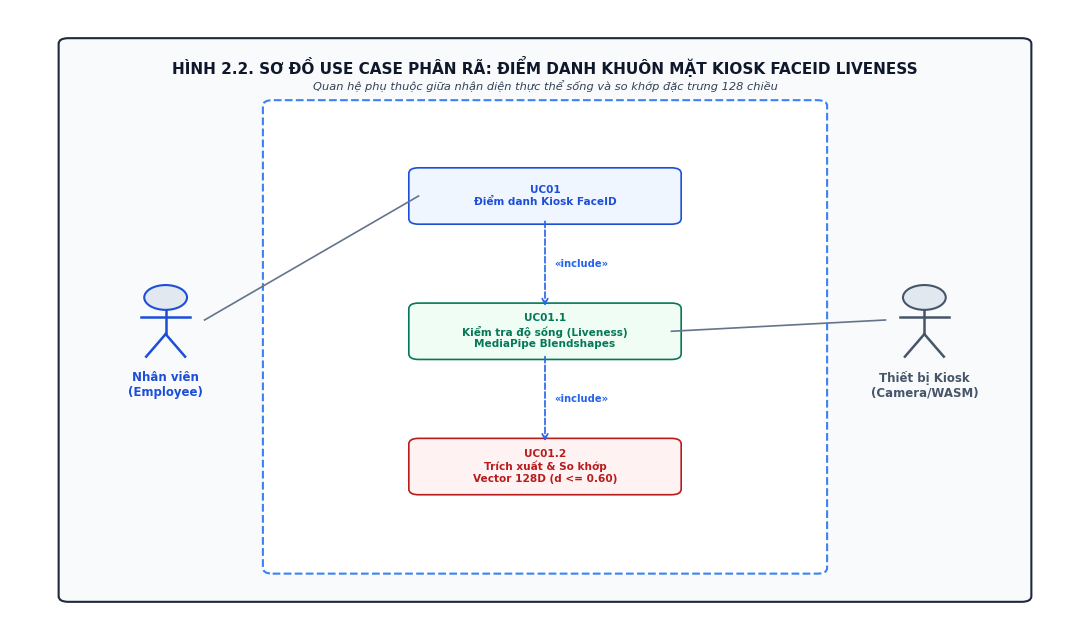
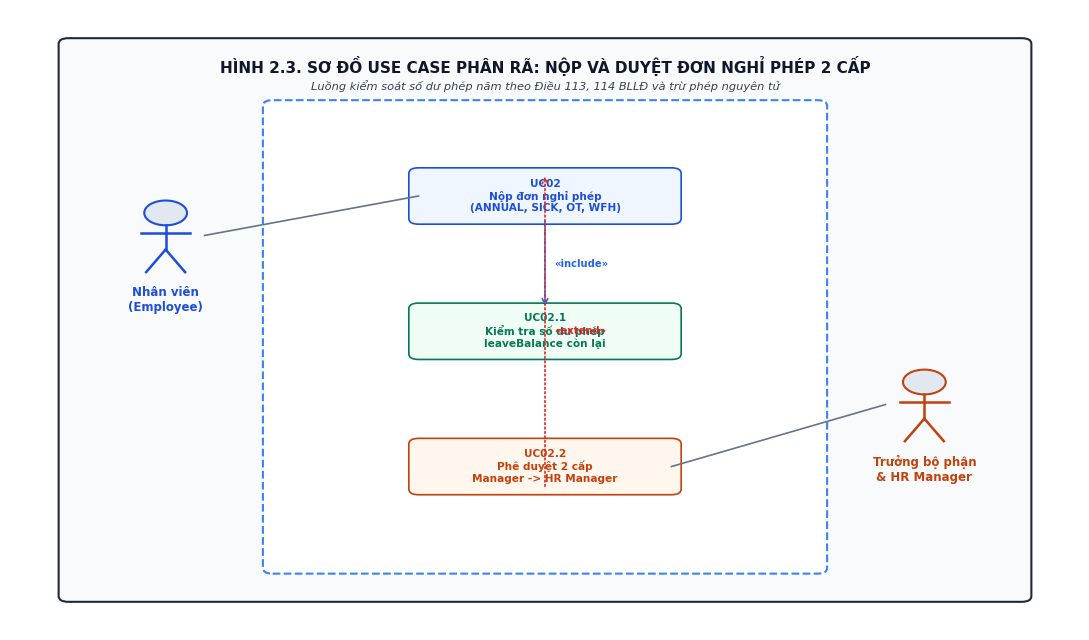
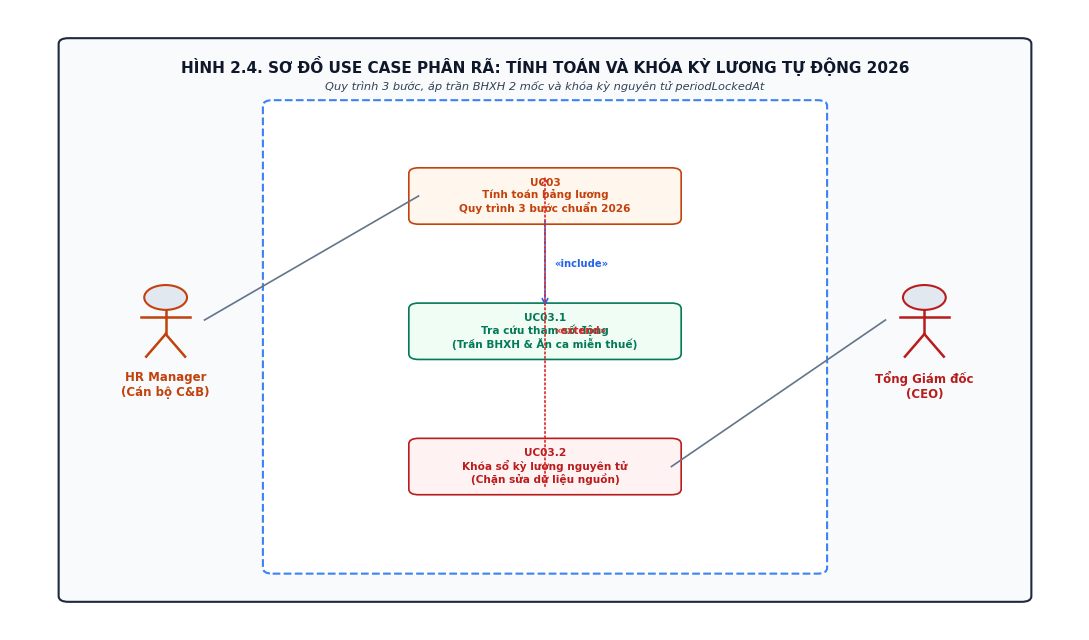
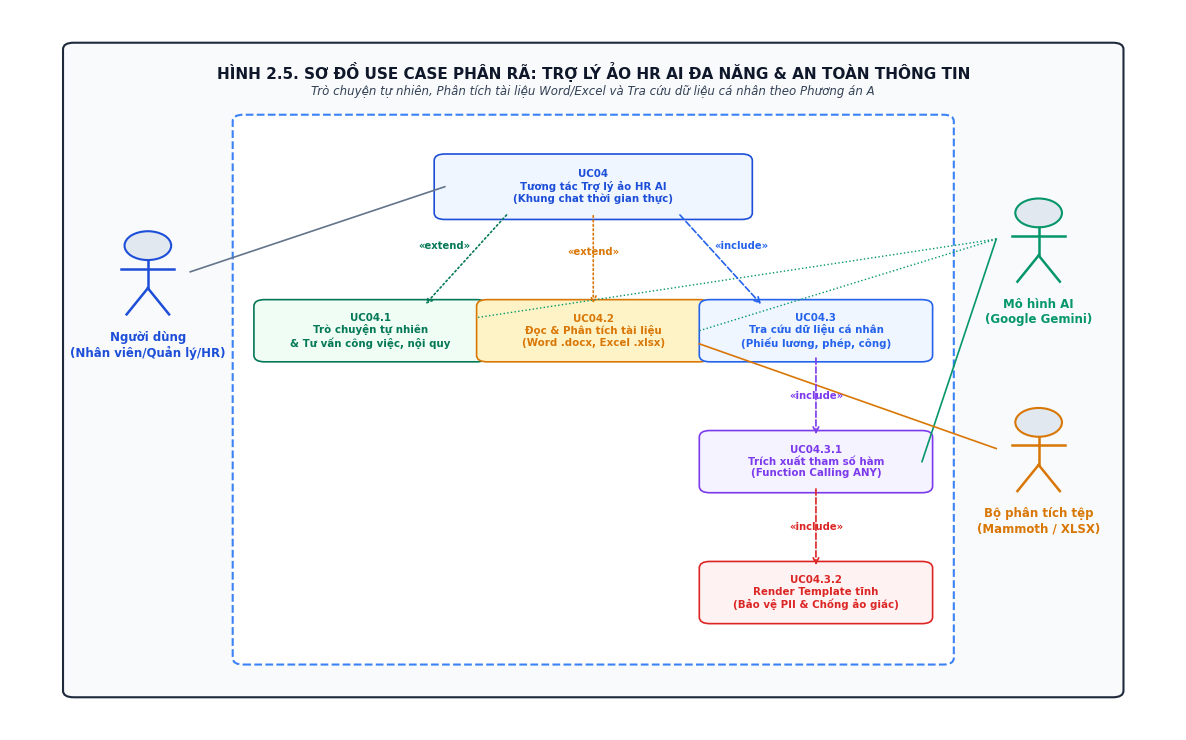
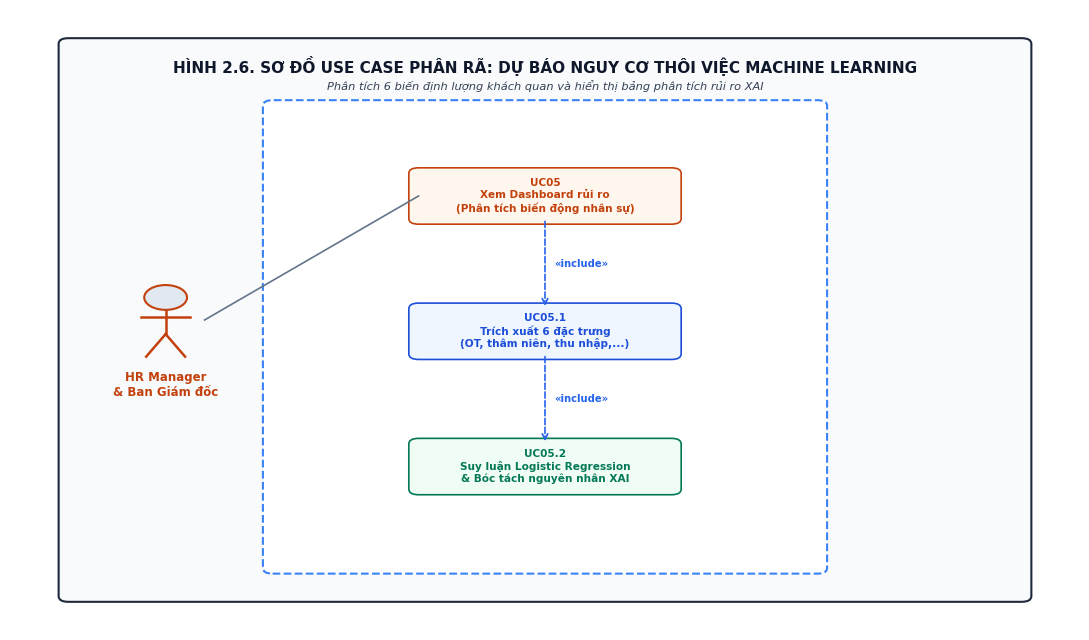
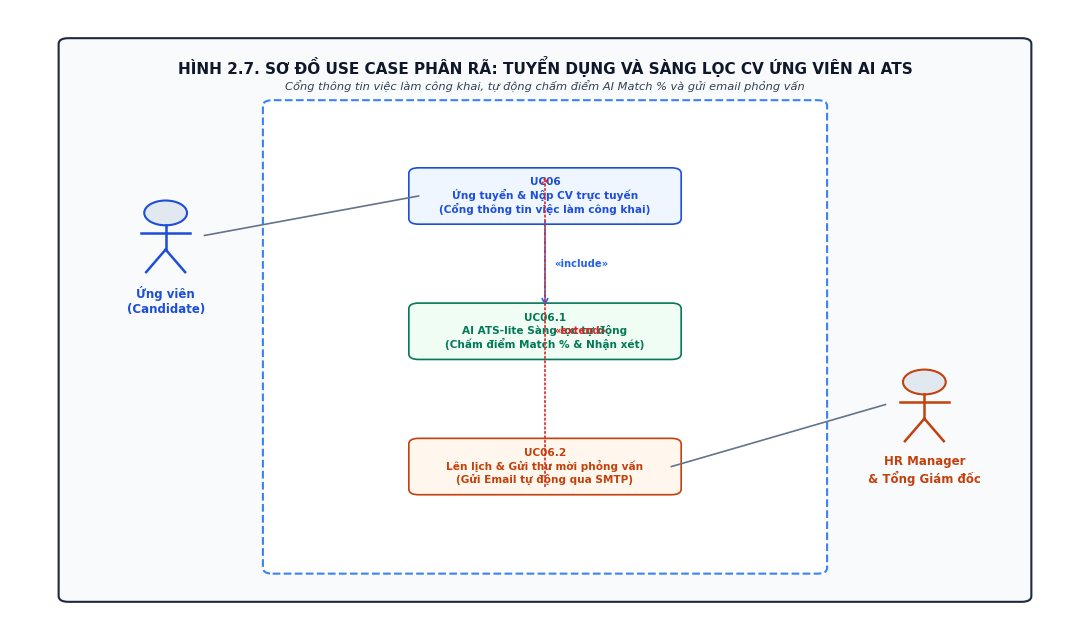

Python code for these plots, in order:
import os
import matplotlib.pyplot as plt
import matplotlib.patches as patches

plt.rcParams['font.family'] = 'DejaVu Sans'
plt.rcParams['font.size'] = 10
plt.rcParams['axes.unicode_minus'] = False

OUTPUT_DIR = r'c:\K23CNT1\DANT\DATN\docs\report\images'
os.makedirs(OUTPUT_DIR, exist_ok=True)

def draw_actor(ax, x, y, name, color='#1E293B'):
    circle = patches.Circle((x, y + 0.04), 0.022, fc='#E2E8F0', ec=color, lw=1.5)
    ax.add_patch(circle)
    ax.plot([x, x], [y + 0.018, y - 0.025], color=color, lw=1.8)
    ax.plot([x - 0.025, x + 0.025], [y + 0.005, y + 0.005], color=color, lw=1.8)
    ax.plot([x, x - 0.02], [y - 0.025, y - 0.065], color=color, lw=1.8)
    ax.plot([x, x + 0.02], [y - 0.025, y - 0.065], color=color, lw=1.8)
    ax.text(x, y - 0.09, name, ha='center', va='top', fontsize=8.5, fontweight='bold', color=color)

def draw_usecase_diagram(filename, title, subtitle, actor_left, actor_right, ucs, includes, extends):
    fig, ax = plt.subplots(figsize=(11, 6.5), dpi=300)
    ax.axis('off')

    bg = patches.FancyBboxPatch((0.01, 0.01), 0.98, 0.98, boxstyle='round,pad=0.01', fc='#F8FAFC', ec='#1E293B', lw=1.5)
    ax.add_patch(bg)

    ax.text(0.5, 0.95, title, ha='center', va='center', fontsize=11, fontweight='bold', color='#0F172A')
    ax.text(0.5, 0.915, subtitle, ha='center', va='center', fontsize=8.2, fontstyle='italic', color='#334155')

    # Boundary
    boundary = patches.FancyBboxPatch((0.22, 0.06), 0.56, 0.82, boxstyle='round,pad=0.01', fc='#FFFFFF', ec='#3B82F6', lw=1.5, linestyle='--')
    ax.add_patch(boundary)

    if actor_left:
        draw_actor(ax, 0.11, actor_left[0], actor_left[1], actor_left[2])
    if actor_right:
        draw_actor(ax, 0.89, actor_right[0], actor_right[1], actor_right[2])

    # Draw UCs
    pos_map = {}
    for (code, name, x, y, fc, ec) in ucs:
        box = patches.FancyBboxPatch((x - 0.13, y - 0.04), 0.26, 0.08, boxstyle='round,pad=0.01', fc=fc, ec=ec, lw=1.2)
        ax.add_patch(box)
        ax.text(x, y, f"{code}\n{name}", ha='center', va='center', fontsize=7.6, fontweight='bold', color=ec)
        pos_map[code] = (x, y)

    # Actor lines
    if actor_left:
        for target in actor_left[3]:
            tx, ty = pos_map[target]
            ax.plot([0.15, tx - 0.13], [actor_left[0], ty], color='#64748B', lw=1.2)
    if actor_right:
        for target in actor_right[3]:
            tx, ty = pos_map[target]
            ax.plot([0.85, tx + 0.13], [actor_right[0], ty], color='#64748B', lw=1.2)

    # <<include>>
    for (src, dst) in includes:
        sx, sy = pos_map[src]
        dx, dy = pos_map[dst]
        ax.annotate("", xy=(dx, dy + 0.04), xytext=(sx, sy - 0.04), arrowprops=dict(arrowstyle="->", color='#2563EB', lw=1.2, linestyle='--'))
        mid_x, mid_y = (sx + dx)/2, (sy + dy)/2
        ax.text(mid_x + 0.01, mid_y, "«include»", fontsize=7.2, fontweight='bold', color='#2563EB', ha='left', va='center')

    # <<extend>>
    for (src, dst) in extends:
        sx, sy = pos_map[src]
        dx, dy = pos_map[dst]
        ax.annotate("", xy=(dx, dy + 0.04), xytext=(sx, sy - 0.04), arrowprops=dict(arrowstyle="->", color='#DC2626', lw=1.2, linestyle=':'))
        mid_x, mid_y = (sx + dx)/2, (sy + dy)/2
        ax.text(mid_x + 0.01, mid_y, "«extend»", fontsize=7.2, fontweight='bold', color='#DC2626', ha='left', va='center')

    plt.tight_layout()
    path = os.path.join(OUTPUT_DIR, filename)
    plt.savefig(path, bbox_inches='tight')
    plt.close()
    print(f"Created: {path}")

def draw_chatbot_usecase_diagram(filename):
    fig, ax = plt.subplots(figsize=(12, 7.5), dpi=300)
    ax.axis('off')

    # Background card
    bg = patches.FancyBboxPatch((0.01, 0.01), 0.98, 0.98, boxstyle='round,pad=0.01', fc='#F8FAFC', ec='#1E293B', lw=1.5)
    ax.add_patch(bg)

    title = 'HÌNH 2.5. SƠ ĐỒ USE CASE PHÂN RÃ: TRỢ LÝ ẢO HR AI ĐA NĂNG & AN TOÀN THÔNG TIN'
    subtitle = 'Trò chuyện tự nhiên, Phân tích tài liệu Word/Excel và Tra cứu dữ liệu cá nhân theo Phương án A'
    ax.text(0.5, 0.955, title, ha='center', va='center', fontsize=11, fontweight='bold', color='#0F172A')
    ax.text(0.5, 0.925, subtitle, ha='center', va='center', fontsize=8.5, fontstyle='italic', color='#334155')

    # Boundary
    boundary = patches.FancyBboxPatch((0.17, 0.06), 0.66, 0.82, boxstyle='round,pad=0.01', fc='#FFFFFF', ec='#3B82F6', lw=1.5, linestyle='--')
    ax.add_patch(boundary)

    # Actors
    draw_actor(ax, 0.08, 0.65, 'Người dùng\n(Nhân viên/Quản lý/HR)', '#1D4ED8')
    draw_actor(ax, 0.92, 0.70, 'Mô hình AI\n(Google Gemini)', '#059669')
    draw_actor(ax, 0.92, 0.38, 'Bộ phân tích tệp\n(Mammoth / XLSX)', '#D97706')

    # Use Cases
    ucs = [
        ('UC04', 'Tương tác Trợ lý ảo HR AI\n(Khung chat thời gian thực)', 0.50, 0.78, 0.28, 0.08, '#EFF6FF', '#1D4ED8'),
        ('UC04.1', 'Trò chuyện tự nhiên\n& Tư vấn công việc, nội quy', 0.29, 0.56, 0.20, 0.075, '#F0FDF4', '#047857'),
        ('UC04.2', 'Đọc & Phân tích tài liệu\n(Word .docx, Excel .xlsx)', 0.50, 0.56, 0.20, 0.075, '#FEF3C7', '#D97706'),
        ('UC04.3', 'Tra cứu dữ liệu cá nhân\n(Phiếu lương, phép, công)', 0.71, 0.56, 0.20, 0.075, '#EFF6FF', '#2563EB'),
        ('UC04.3.1', 'Trích xuất tham số hàm\n(Function Calling ANY)', 0.71, 0.36, 0.20, 0.075, '#F5F3FF', '#7C3AED'),
        ('UC04.3.2', 'Render Template tĩnh\n(Bảo vệ PII & Chống ảo giác)', 0.71, 0.16, 0.20, 0.075, '#FEF2F2', '#DC2626'),
    ]

    pos_map = {}
    for (code, name, x, y, w, h, fc, ec) in ucs:
        box = patches.FancyBboxPatch((x - w/2, y - h/2), w, h, boxstyle='round,pad=0.01', fc=fc, ec=ec, lw=1.2)
        ax.add_patch(box)
        ax.text(x, y, f"{code}\n{name}", ha='center', va='center', fontsize=7.4, fontweight='bold', color=ec)
        pos_map[code] = (x, y, w, h)

    # Actor lines
    # User to UC04
    ax.plot([0.12, pos_map['UC04'][0] - pos_map['UC04'][2]/2], [0.65, pos_map['UC04'][1]], color='#64748B', lw=1.2)

    # Gemini to UC04.1, UC04.2, UC04.3.1
    ax.plot([0.88, pos_map['UC04.1'][0] + pos_map['UC04.1'][2]/2], [0.70, pos_map['UC04.1'][1] + 0.02], color='#059669', lw=1.0, linestyle=':')
    ax.plot([0.88, pos_map['UC04.2'][0] + pos_map['UC04.2'][2]/2], [0.70, pos_map['UC04.2'][1]], color='#059669', lw=1.0, linestyle=':')
    ax.plot([0.88, pos_map['UC04.3.1'][0] + pos_map['UC04.3.1'][2]/2], [0.70, pos_map['UC04.3.1'][1]], color='#059669', lw=1.2)

    # Parser to UC04.2
    ax.plot([0.88, pos_map['UC04.2'][0] + pos_map['UC04.2'][2]/2], [0.38, pos_map['UC04.2'][1] - 0.02], color='#D97706', lw=1.2)

    # Relationships
    # UC04 -> UC04.1 <<extend>>
    ax.annotate("", xy=(pos_map['UC04.1'][0] + 0.05, pos_map['UC04.1'][1] + pos_map['UC04.1'][3]/2),
                xytext=(pos_map['UC04'][0] - 0.08, pos_map['UC04'][1] - pos_map['UC04'][3]/2),
                arrowprops=dict(arrowstyle="->", color='#047857', lw=1.2, linestyle=':'))
    ax.text(0.36, 0.69, "«extend»", fontsize=7.2, fontweight='bold', color='#047857', ha='center', va='center')

    # UC04 -> UC04.2 <<extend>>
    ax.annotate("", xy=(pos_map['UC04.2'][0], pos_map['UC04.2'][1] + pos_map['UC04.2'][3]/2),
                xytext=(pos_map['UC04'][0], pos_map['UC04'][1] - pos_map['UC04'][3]/2),
                arrowprops=dict(arrowstyle="->", color='#D97706', lw=1.2, linestyle=':'))
    ax.text(0.50, 0.68, "«extend»", fontsize=7.2, fontweight='bold', color='#D97706', ha='center', va='center')

    # UC04 -> UC04.3 <<include>>
    ax.annotate("", xy=(pos_map['UC04.3'][0] - 0.05, pos_map['UC04.3'][1] + pos_map['UC04.3'][3]/2),
                xytext=(pos_map['UC04'][0] + 0.08, pos_map['UC04'][1] - pos_map['UC04'][3]/2),
                arrowprops=dict(arrowstyle="->", color='#2563EB', lw=1.2, linestyle='--'))
    ax.text(0.64, 0.69, "«include»", fontsize=7.2, fontweight='bold', color='#2563EB', ha='center', va='center')

    # UC04.3 -> UC04.3.1 <<include>>
    ax.annotate("", xy=(pos_map['UC04.3.1'][0], pos_map['UC04.3.1'][1] + pos_map['UC04.3.1'][3]/2),
                xytext=(pos_map['UC04.3'][0], pos_map['UC04.3'][1] - pos_map['UC04.3'][3]/2),
                arrowprops=dict(arrowstyle="->", color='#7C3AED', lw=1.2, linestyle='--'))
    ax.text(0.71, 0.46, "«include»", fontsize=7.2, fontweight='bold', color='#7C3AED', ha='center', va='center')

    # UC04.3.1 -> UC04.3.2 <<include>>
    ax.annotate("", xy=(pos_map['UC04.3.2'][0], pos_map['UC04.3.2'][1] + pos_map['UC04.3.2'][3]/2),
                xytext=(pos_map['UC04.3.1'][0], pos_map['UC04.3.1'][1] - pos_map['UC04.3.1'][3]/2),
                arrowprops=dict(arrowstyle="->", color='#DC2626', lw=1.2, linestyle='--'))
    ax.text(0.71, 0.26, "«include»", fontsize=7.2, fontweight='bold', color='#DC2626', ha='center', va='center')

    plt.tight_layout()
    path = os.path.join(OUTPUT_DIR, filename)
    plt.savefig(path, bbox_inches='tight')
    plt.close()
    print(f"Created: {path}")

def main():
    # 2.2: FaceID Use case
    draw_usecase_diagram(
        'hinh2_2_usecase_faceid.png',
        'HÌNH 2.2. SƠ ĐỒ USE CASE PHÂN RÃ: ĐIỂM DANH KHUÔN MẶT KIOSK FACEID LIVENESS',
        'Quan hệ phụ thuộc giữa nhận diện thực thể sống và so khớp đặc trưng 128 chiều',
        (0.50, 'Nhân viên\n(Employee)', '#1D4ED8', ['UC01']),
        (0.50, 'Thiết bị Kiosk\n(Camera/WASM)', '#475569', ['UC01.1']),
        [
            ('UC01', 'Điểm danh Kiosk FaceID', 0.50, 0.72, '#EFF6FF', '#1D4ED8'),
            ('UC01.1', 'Kiểm tra độ sống (Liveness)\nMediaPipe Blendshapes', 0.50, 0.48, '#F0FDF4', '#047857'),
            ('UC01.2', 'Trích xuất & So khớp\nVector 128D (d <= 0.60)', 0.50, 0.24, '#FEF2F2', '#B91C1C'),
        ],
        [('UC01', 'UC01.1'), ('UC01.1', 'UC01.2')],
        []
    )

    # 2.3: Leave Use case
    draw_usecase_diagram(
        'hinh2_3_usecase_leave.png',
        'HÌNH 2.3. SƠ ĐỒ USE CASE PHÂN RÃ: NỘP VÀ DUYỆT ĐƠN NGHỈ PHÉP 2 CẤP',
        'Luồng kiểm soát số dư phép năm theo Điều 113, 114 BLLĐ và trừ phép nguyên tử',
        (0.65, 'Nhân viên\n(Employee)', '#1D4ED8', ['UC02']),
        (0.35, 'Trưởng bộ phận\n& HR Manager', '#C2410C', ['UC02.2']),
        [
            ('UC02', 'Nộp đơn nghỉ phép\n(ANNUAL, SICK, OT, WFH)', 0.50, 0.72, '#EFF6FF', '#1D4ED8'),
            ('UC02.1', 'Kiểm tra số dư phép\nleaveBalance còn lại', 0.50, 0.48, '#F0FDF4', '#047857'),
            ('UC02.2', 'Phê duyệt 2 cấp\nManager -> HR Manager', 0.50, 0.24, '#FFF7ED', '#C2410C'),
        ],
        [('UC02', 'UC02.1')],
        [('UC02.2', 'UC02')]
    )

    # 2.4: Payroll Use case
    draw_usecase_diagram(
        'hinh2_4_usecase_payroll.png',
        'HÌNH 2.4. SƠ ĐỒ USE CASE PHÂN RÃ: TÍNH TOÁN VÀ KHÓA KỲ LƯƠNG TỰ ĐỘNG 2026',
        'Quy trình 3 bước, áp trần BHXH 2 mốc và khóa kỳ nguyên tử periodLockedAt',
        (0.50, 'HR Manager\n(Cán bộ C&B)', '#C2410C', ['UC03']),
        (0.50, 'Tổng Giám đốc\n(CEO)', '#B91C1C', ['UC03.2']),
        [
            ('UC03', 'Tính toán bảng lương\nQuy trình 3 bước chuẩn 2026', 0.50, 0.72, '#FFF7ED', '#C2410C'),
            ('UC03.1', 'Tra cứu tham số động\n(Trần BHXH & Ăn ca miễn thuế)', 0.50, 0.48, '#F0FDF4', '#047857'),
            ('UC03.2', 'Khóa sổ kỳ lương nguyên tử\n(Chặn sửa dữ liệu nguồn)', 0.50, 0.24, '#FEF2F2', '#B91C1C'),
        ],
        [('UC03', 'UC03.1')],
        [('UC03.2', 'UC03')]
    )

    # 2.5: Chatbot Use case
    draw_chatbot_usecase_diagram('hinh2_5_usecase_chatbot.png')

    # 2.6: ML Attrition Use case
    draw_usecase_diagram(
        'hinh2_6_usecase_attrition.png',
        'HÌNH 2.6. SƠ ĐỒ USE CASE PHÂN RÃ: DỰ BÁO NGUY CƠ THÔI VIỆC MACHINE LEARNING',
        'Phân tích 6 biến định lượng khách quan và hiển thị bảng phân tích rủi ro XAI',
        (0.50, 'HR Manager\n& Ban Giám đốc', '#C2410C', ['UC05']),
        None,
        [
            ('UC05', 'Xem Dashboard rủi ro\n(Phân tích biến động nhân sự)', 0.50, 0.72, '#FFF7ED', '#C2410C'),
            ('UC05.1', 'Trích xuất 6 đặc trưng\n(OT, thâm niên, thu nhập,...)', 0.50, 0.48, '#EFF6FF', '#1D4ED8'),
            ('UC05.2', 'Suy luận Logistic Regression\n& Bóc tách nguyên nhân XAI', 0.50, 0.24, '#F0FDF4', '#047857'),
        ],
        [('UC05', 'UC05.1'), ('UC05.1', 'UC05.2')],
        []
    )

    # 2.7: Recruitment & AI ATS Use case
    draw_usecase_diagram(
        'hinh2_7_usecase_recruitment.png',
        'HÌNH 2.7. SƠ ĐỒ USE CASE PHÂN RÃ: TUYỂN DỤNG VÀ SÀNG LỌC CV ỨNG VIÊN AI ATS',
        'Cổng thông tin việc làm công khai, tự động chấm điểm AI Match % và gửi email phỏng vấn',
        (0.65, 'Ứng viên\n(Candidate)', '#1D4ED8', ['UC06']),
        (0.35, 'HR Manager\n& Tổng Giám đốc', '#C2410C', ['UC06.2']),
        [
            ('UC06', 'Ứng tuyển & Nộp CV trực tuyến\n(Cổng thông tin việc làm công khai)', 0.50, 0.72, '#EFF6FF', '#1D4ED8'),
            ('UC06.1', 'AI ATS-lite Sàng lọc tự động\n(Chấm điểm Match % & Nhận xét)', 0.50, 0.48, '#F0FDF4', '#047857'),
            ('UC06.2', 'Lên lịch & Gửi thư mời phỏng vấn\n(Gửi Email tự động qua SMTP)', 0.50, 0.24, '#FFF7ED', '#C2410C'),
        ],
        [('UC06', 'UC06.1')],
        [('UC06.2', 'UC06')]
    )
    print("ALL SUB USE CASE FIGURES GENERATED SUCCESSFULLY!")

if __name__ == '__main__':
    main()
